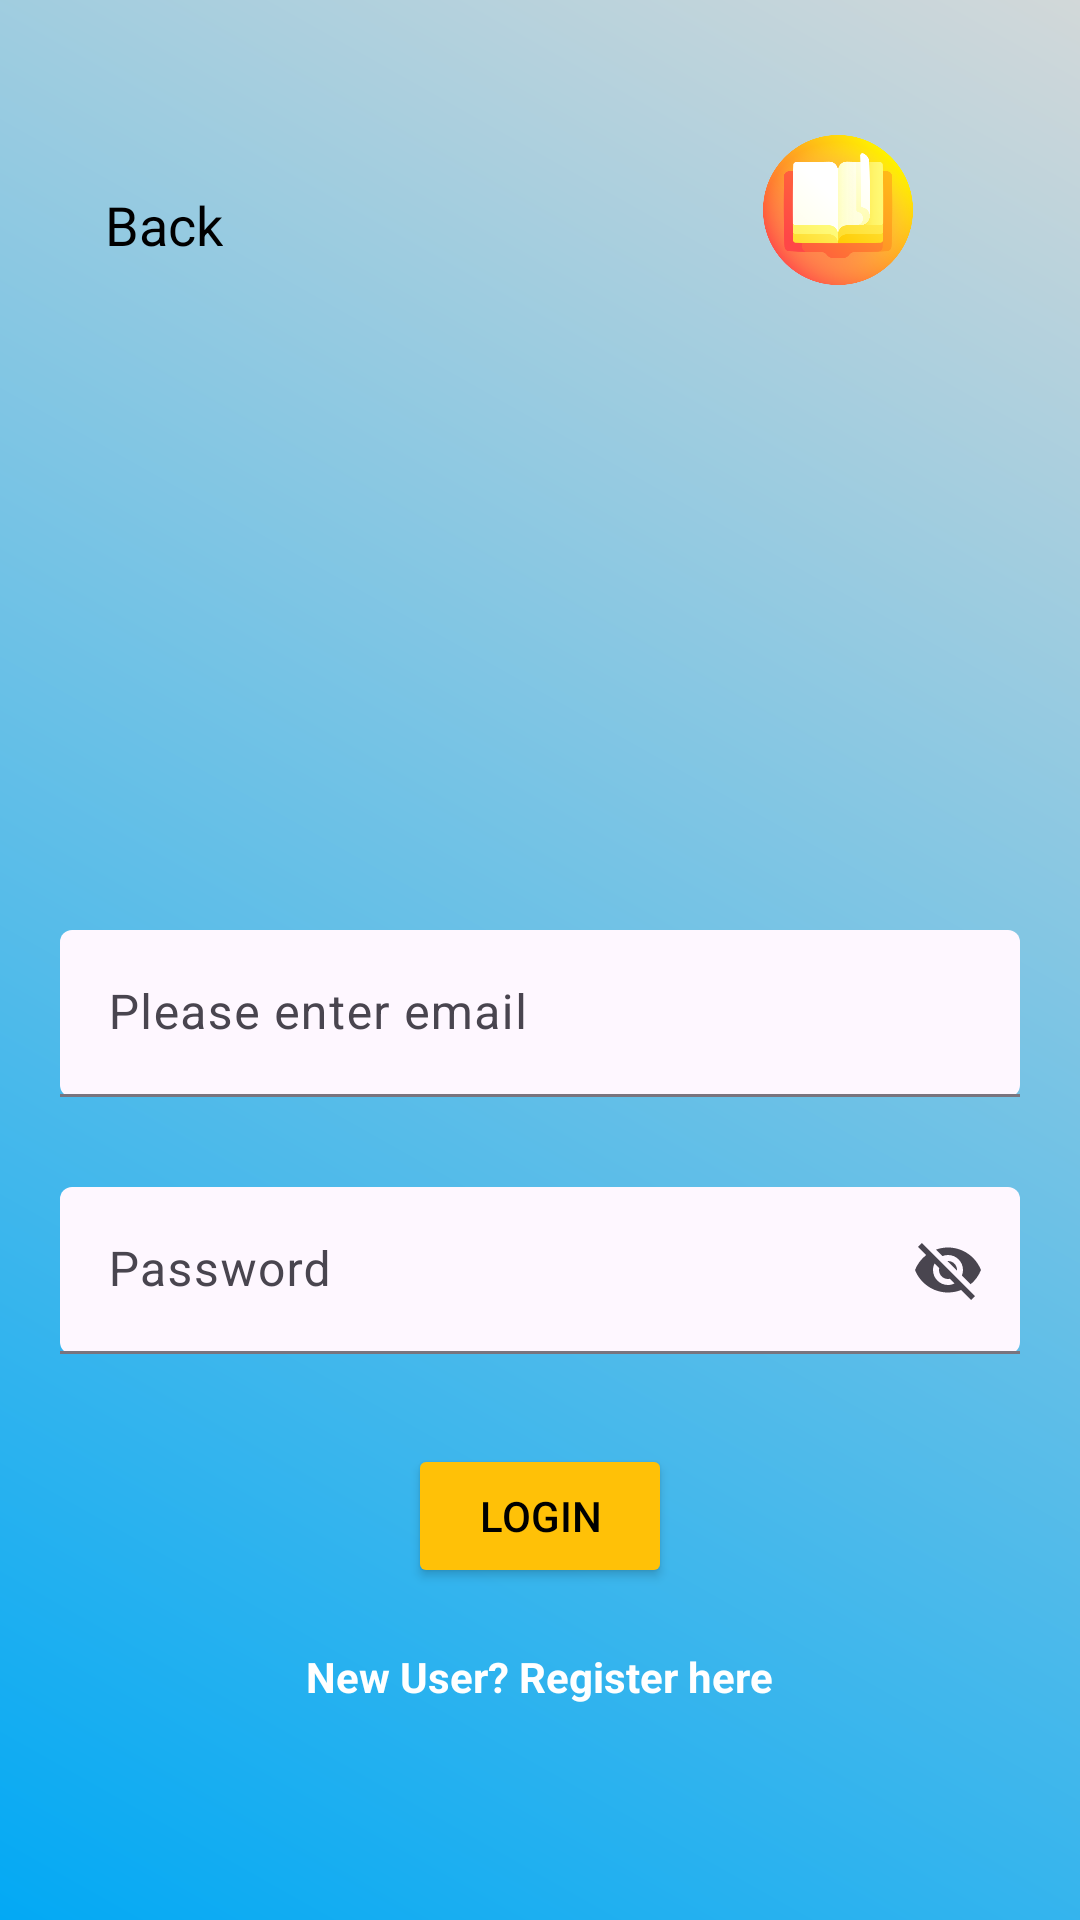

The Android layout XML behind this screen, and the referenced resources:
<!-- AndroidManifest.xml: application theme Theme.Markme -->
<!-- res/layout/activity_loginpage.xml -->
<?xml version="1.0" encoding="utf-8"?>
<LinearLayout xmlns:android="http://schemas.android.com/apk/res/android"
    xmlns:app="http://schemas.android.com/apk/res-auto"
    xmlns:tools="http://schemas.android.com/tools"
    android:id="@+id/main"
    android:layout_width="match_parent"
    android:layout_height="match_parent"
    android:orientation="vertical"
    android:gravity="center_horizontal"
    android:padding="20dp"
    android:background="@drawable/background_xml"
    tools:context=".MainActivity">
    <LinearLayout
        android:layout_width="match_parent"
        android:layout_height="wrap_content"
        android:layout_marginTop="20dp"
        android:orientation="horizontal"
        android:gravity="center_vertical"
        android:padding="5dp">
    <TextView
        android:id="@+id/txt_back"
        android:layout_width="wrap_content"
        android:layout_height="wrap_content"
        android:drawableLeft="@drawable/ic_arrow_back"
        android:drawablePadding="8dp"
        android:text="Back"
        android:textSize="18sp"
        android:layout_marginRight="160dp"
        android:textColor="#000000"
        android:padding="10dp"
        android:clickable="true"
        android:focusable="true" />


    <ImageView
        android:layout_width="50dp"
        android:layout_height="50dp"
        android:layout_marginTop="10dp"
        android:layout_gravity="end"
        android:layout_marginLeft="10dp"
        android:src="@drawable/logo" />
    </LinearLayout>

    <ImageView
        android:layout_width="130dp"
        android:layout_height="130dp"
        android:layout_marginTop="40dp"
        android:src="@drawable/login" />


    <com.google.android.material.textfield.TextInputLayout
        android:layout_width="match_parent"
        android:layout_height="wrap_content"
        android:layout_marginTop="30dp"
        app:boxBackgroundMode="filled">

        <com.google.android.material.textfield.TextInputEditText
            android:id="@+id/email_"
            android:layout_width="match_parent"
            android:layout_height="wrap_content"
            android:textColor="@color/black"
            android:hint="Please enter email" />
    </com.google.android.material.textfield.TextInputLayout>


    <com.google.android.material.textfield.TextInputLayout
        android:layout_width="match_parent"
        android:layout_height="wrap_content"
        android:layout_marginTop="30dp"
        app:endIconMode="password_toggle"
        app:boxBackgroundMode="filled">

        <com.google.android.material.textfield.TextInputEditText
            android:id="@+id/pass_"
            android:layout_width="match_parent"
            android:layout_height="wrap_content"
            android:textColor="@color/black"
            android:hint="Password" />
    </com.google.android.material.textfield.TextInputLayout>



    <Button
        android:id="@+id/login_"
        android:layout_width="wrap_content"
        android:layout_height="wrap_content"
        android:layout_marginTop="30dp"
        android:backgroundTint="#FFC107"
        android:textColor="@color/black"
        android:text="Login" />


    <TextView
        android:id="@+id/register_text"
        android:layout_width="wrap_content"
        android:layout_height="wrap_content"
        android:layout_marginTop="20dp"
        android:text="New User? Register here"
        android:textColor="@color/white"
        android:textStyle="bold"
        android:clickable="true" />


</LinearLayout>
<!-- resources referenced by this layout -->
<resources>
  <!-- drawable background_xml (drawable) -->
  <?xml version="1.0" encoding="utf-8"?>
  <shape xmlns:android="http://schemas.android.com/apk/res/android"
      android:shape="rectangle">
      <gradient
          android:startColor="#03A9F4"
          android:endColor="#D2D8D9"
          android:angle="45"/>
  </shape>
  <!-- drawable logo: png bitmap (drawable, 77483 bytes) -->
  <style name="Theme.Markme" parent="Base.Theme.Markme" />
  <style name="Base.Theme.Markme" parent="Theme.Material3.DayNight.NoActionBar">
          
          
      </style>
  <!-- not gathered from this repository: default colours our renderer supplied (Android Studio template values) -->
  <color name="black">#FF000000</color>
  <color name="white">#FFFFFFFF</color>
</resources>
